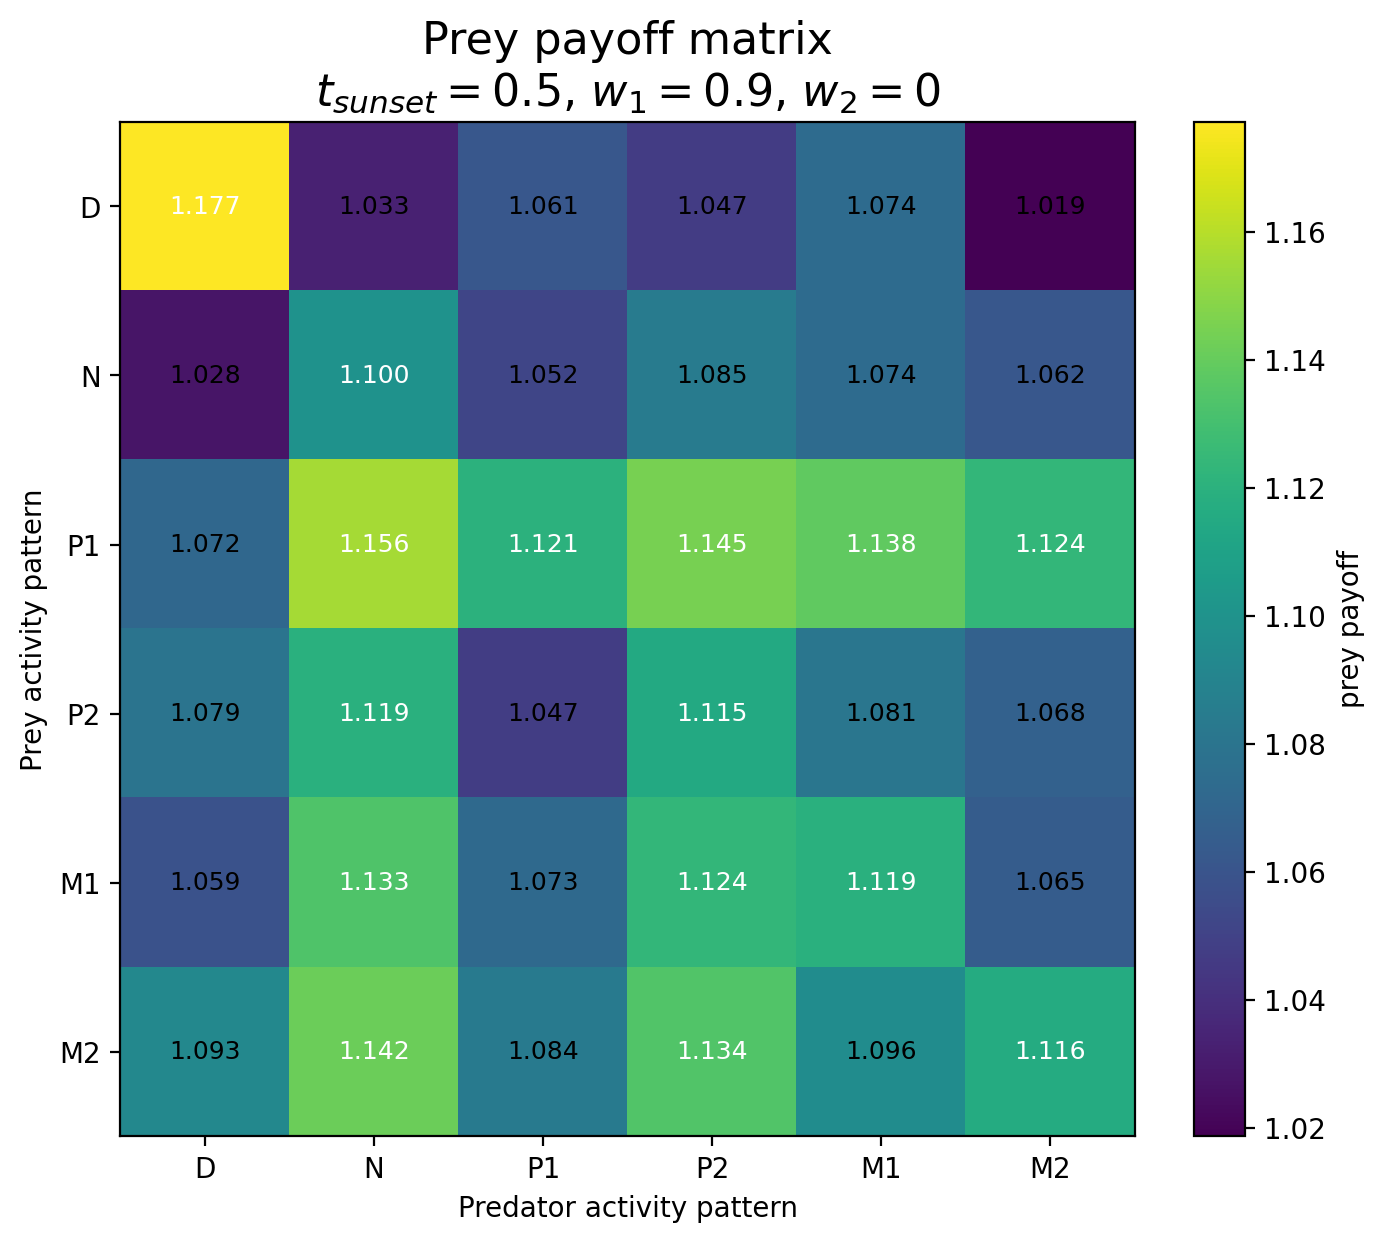

The data file committed next to this chart (first rows):
Prey / Predator, D, N, P1, P2, M1, M2
D, 1.177, 1.033, 1.061, 1.047, 1.074, 1.019
N, 1.028, 1.1, 1.052, 1.085, 1.074, 1.062
P1, 1.072, 1.156, 1.121, 1.145, 1.138, 1.124
P2, 1.079, 1.119, 1.047, 1.115, 1.081, 1.068
M1, 1.059, 1.133, 1.073, 1.124, 1.119, 1.065
M2, 1.093, 1.142, 1.084, 1.134, 1.096, 1.116
